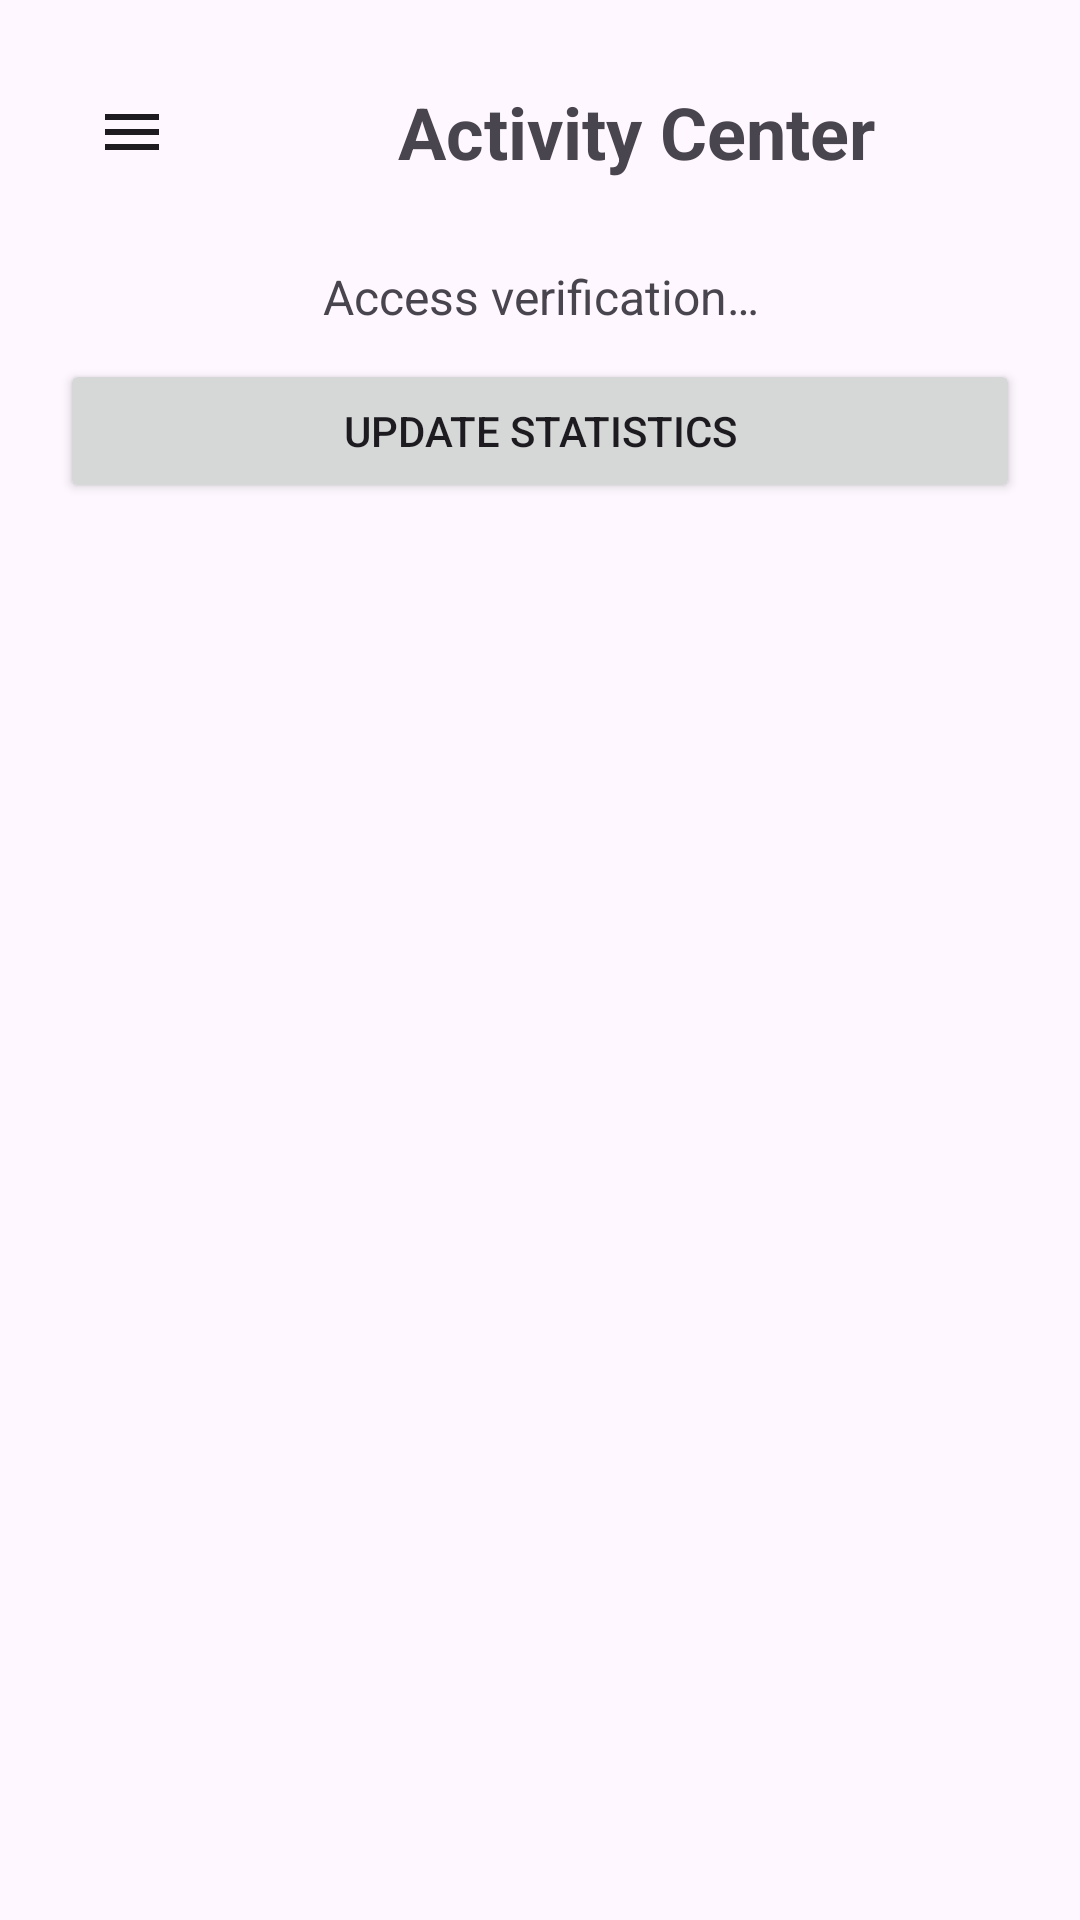

Produce the Android XML layout that renders to this screen, including the resource entries it uses.
<!-- AndroidManifest.xml: application theme Theme.ActivityCenter -->
<!-- res/layout/main_content.xml -->
<?xml version="1.0" encoding="utf-8"?>
<LinearLayout
    xmlns:android="http://schemas.android.com/apk/res/android"
    xmlns:app="http://schemas.android.com/apk/res-auto"
    android:layout_width="match_parent"
    android:layout_height="match_parent"
    android:orientation="vertical"
    android:padding="20dp">

    <LinearLayout
        android:layout_width="match_parent"
        android:layout_height="wrap_content"
        android:orientation="horizontal"
        android:gravity="center_vertical"
        android:layout_marginBottom="20dp">

        <ImageButton
            android:id="@+id/menuButton"
            android:layout_width="48dp"
            android:layout_height="48dp"
            android:src="@drawable/ic_menu"
            android:background="?attr/selectableItemBackgroundBorderless"
            app:tint="?attr/colorOnSurface"
            android:contentDescription="@string/menu"
            android:layout_marginEnd="16dp" />

        <TextView
            android:layout_width="0dp"
            android:layout_height="wrap_content"
            android:layout_weight="1"
            android:gravity="center"
            android:text="@string/app_name"
            android:textSize="24sp"
            android:textStyle="bold" />

    </LinearLayout>

    <TextView
        android:id="@+id/statusText"
        android:layout_width="match_parent"
        android:layout_height="wrap_content"
        android:text="@string/access_verification"
        android:textSize="16sp"
        android:gravity="center"
        android:layout_marginBottom="10dp" />

    <Button
        android:id="@+id/refreshButton"
        android:layout_width="match_parent"
        android:layout_height="wrap_content"
        android:text="@string/update_statistics"
        android:layout_marginBottom="20dp" />

    <androidx.recyclerview.widget.RecyclerView
        android:id="@+id/listStatsItem"
        android:layout_width="match_parent"
        android:layout_height="match_parent">
    </androidx.recyclerview.widget.RecyclerView>

</LinearLayout>
<!-- resources referenced by this layout -->
<resources>
  <!-- drawable ic_menu (drawable) -->
  <vector xmlns:android="http://schemas.android.com/apk/res/android"
      android:width="24dp"
      android:height="24dp"
      android:viewportWidth="24"
      android:viewportHeight="24"
      android:tint="?attr/colorOnBackground">
      <path
          android:fillColor="@android:color/white"
          android:pathData="M3,18h18v-2L3,16v2zM3,13h18v-2L3,11v2zM3,6v2h18L21,6L3,6z"/>
  </vector>
  <string name="access_verification">Access verification…</string>
  <string name="app_name">Activity Center</string>
  <string name="menu">Меню</string>
  <string name="update_statistics">Update statistics</string>
  <style name="Theme.ActivityCenter" parent="Base.Theme.ActivityCenter" />
  <style name="Base.Theme.ActivityCenter" parent="Theme.Material3.DayNight.NoActionBar">
          
          
      </style>
</resources>
